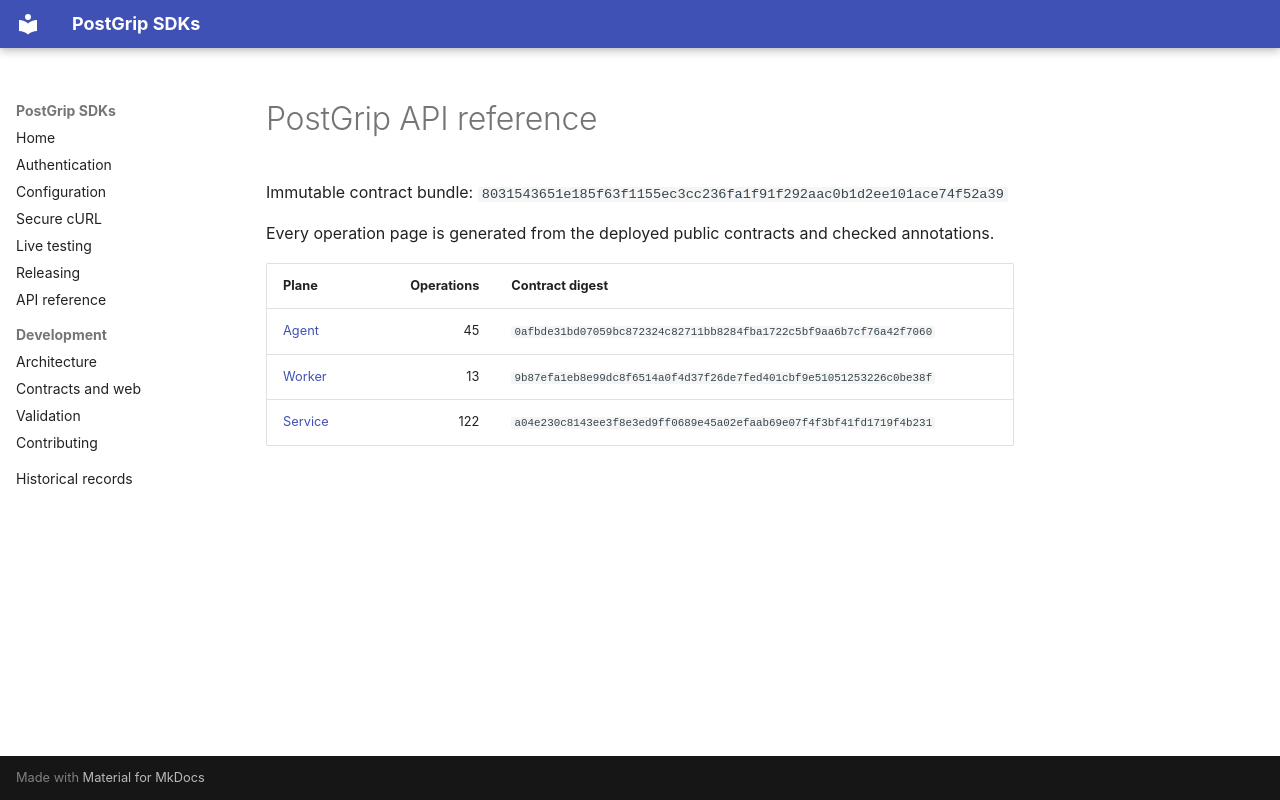

repository: postgrip-io/postgrip-sdk · page: reference/8031543651e185f63f1155ec3cc236fa1f91f292aac0b1d2ee101ace74f52a39/index.html · generator: mkdocs

# PostGrip API reference

Immutable contract bundle: `8031543651e185f63f1155ec3cc236fa1f91f292aac0b1d2ee101ace74f52a39`

Every operation page is generated from the deployed public contracts and checked annotations.

| Plane | Operations | Contract digest |
| --- | ---: | --- |
| [Agent](./agent/README.md) | 45 | `0afbde31bd07059bc872324c82711bb8284fba1722c5bf9aa6b7cf76a42f7060` |
| [Worker](./worker/README.md) | 13 | `9b87efa1eb8e99dc8f6514a0f4d37f26de7fed401cbf9e51051253226c0be38f` |
| [Service](./service/README.md) | 122 | `a04e230c8143ee3f8e3ed9ff0689e45a02efaab69e07f4f3bf41fd1719f4b231` |
